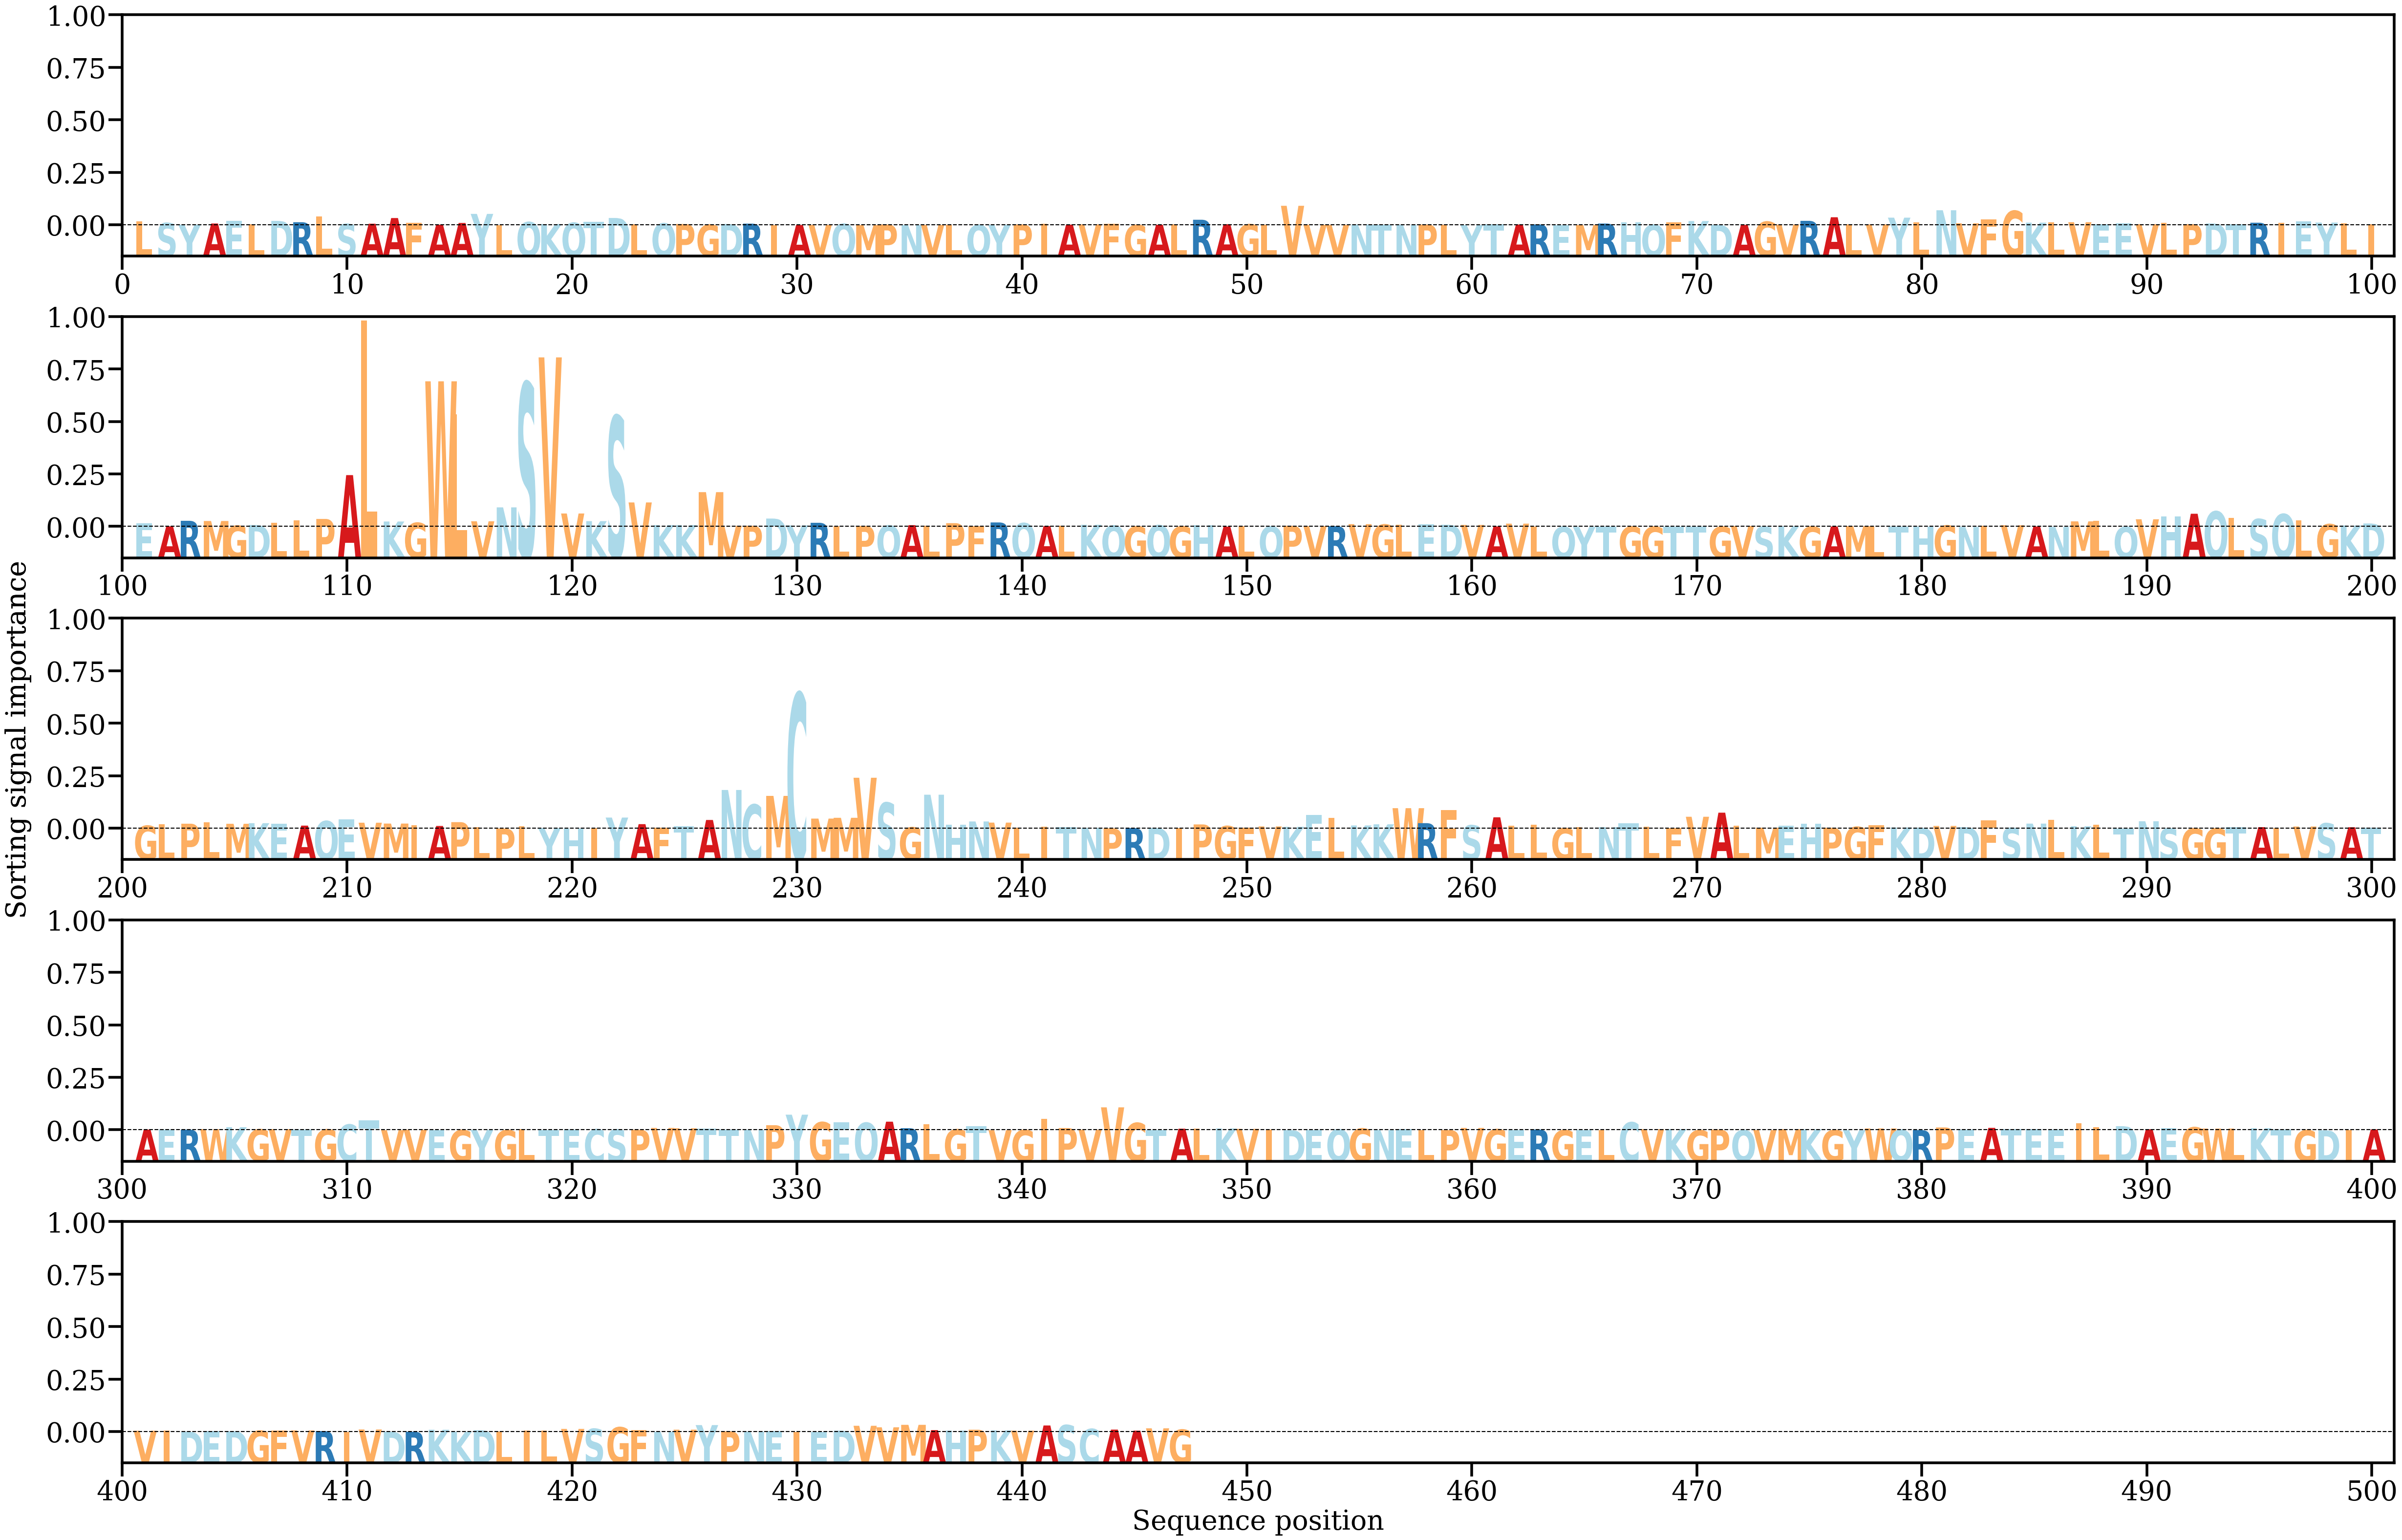

Source data for this figure (header and first rows):
AA, Alpha
L, [0.00160165]
S, [0.00088031]
Y, [0.00020073]
A, [0.00067836]
E, [0.00164763]
L, [0.00041203]
D, [0.00169852]
R, [0.00118673]
L, [0.00344747]
S, [0.00049765]
A, [0.00060229]
A, [0.00281231]
F, [0.00088014]
A, [0.00022453]
A, [0.00089033]
Y, [0.00443793]
L, [5.609095e-05]
Q, [0.00123621]
K, [0.00044775]
Q, [0.00095292]
T, [0.00139197]
D, [0.00284079]
L, [0.00041408]
Q, [0.00072648]
P, [0.00047562]
G, [0.0002089]
D, [0.00048024]
R, [0.00063141]
I, [4.4421107e-05]
A, [8.171789e-05]
V, [0.00013003]
Q, [0.00052624]
M, [4.0739444e-05]
P, [0.00028839]
N, [3.9470855e-05]
V, [0.00010505]
L, [0.00011626]
Q, [4.873028e-05]
Y, [0.00013129]
P, [0.00032435]
I, [0.00049958]
A, [0.00022569]
V, [0.00034298]
F, [0.00049208]
G, [7.929065e-05]
A, [0.00019344]
L, [0.00041893]
R, [0.00214661]
A, [0.0004073]
G, [0.00036425]
L, [0.00022961]
V, [0.00760387]
V, [0.00017477]
V, [9.6136275e-05]
N, [0.00026717]
T, [0.0002698]
N, [0.00021296]
P, [0.00027368]
L, [0.00016648]
Y, [2.2270817e-05]
... 387 more rows
